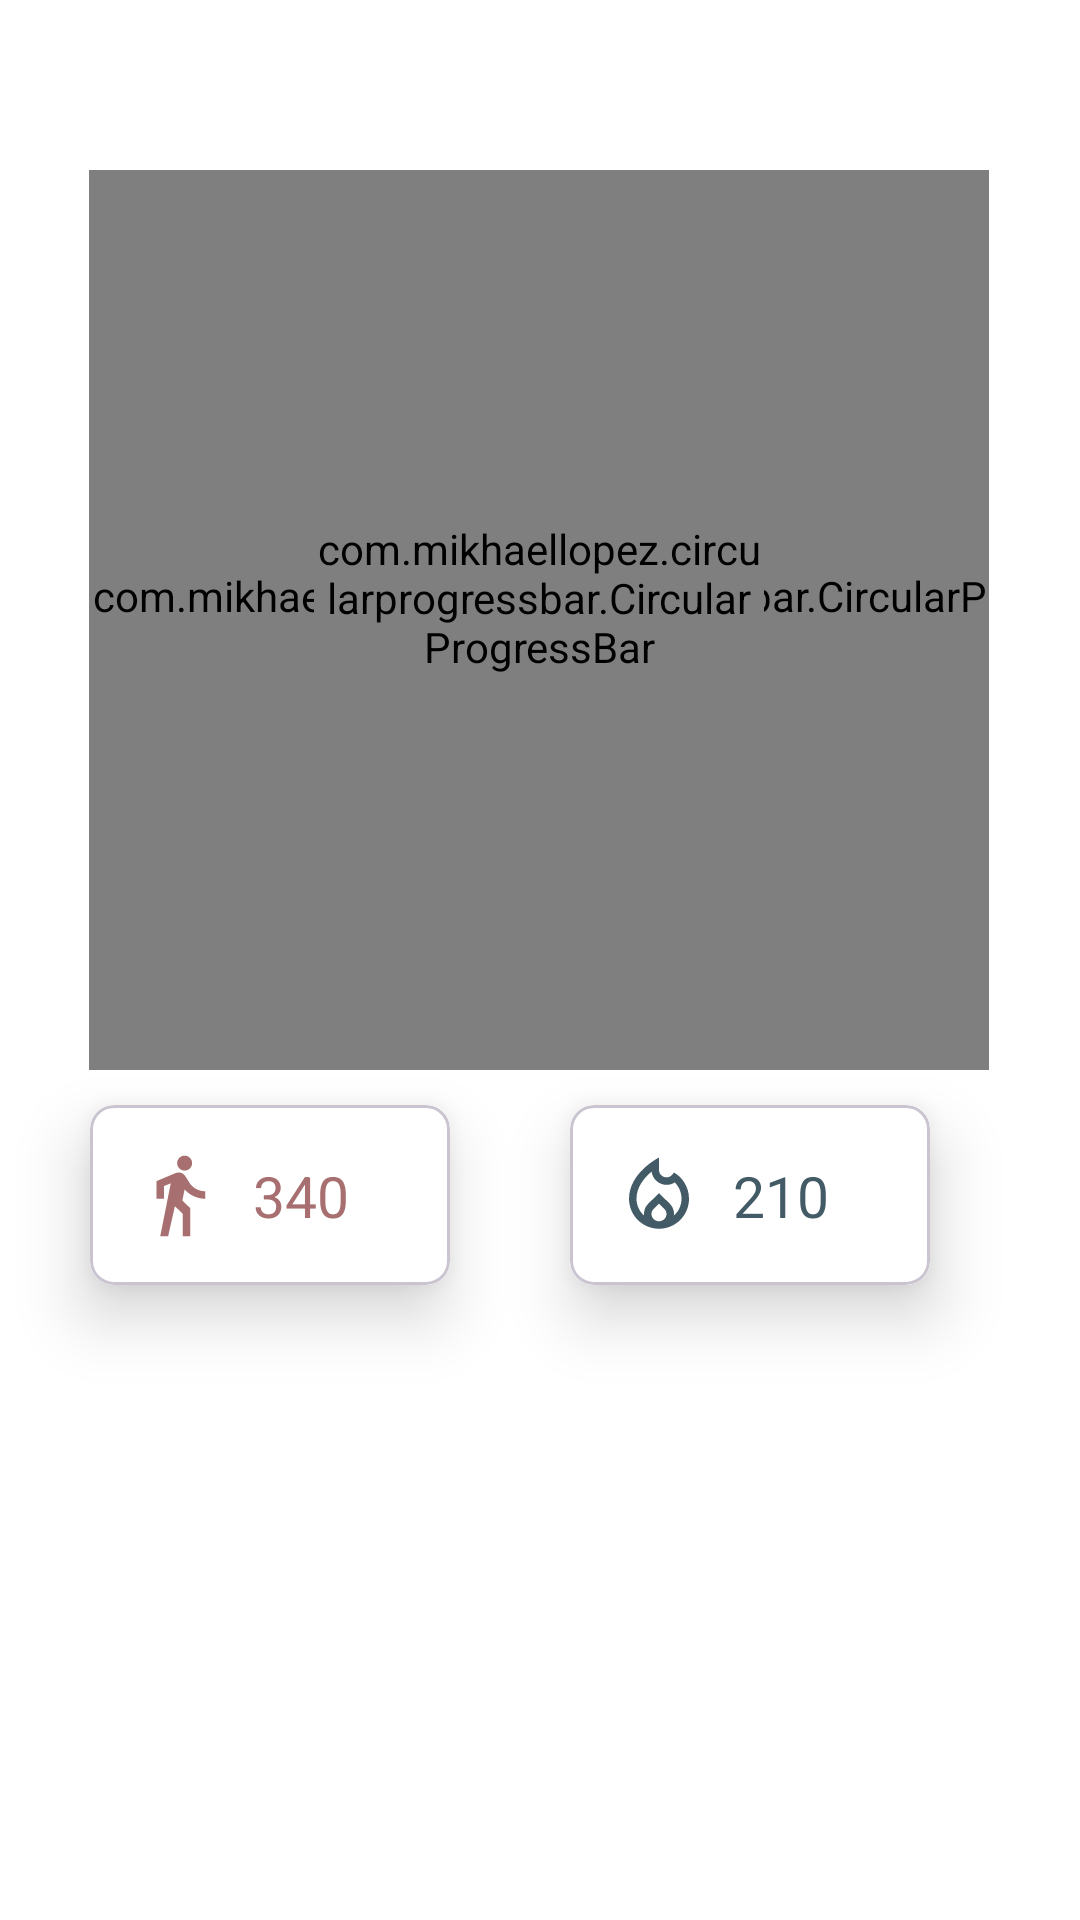

Android layout source for this screen:
<!-- AndroidManifest.xml: application theme Theme.FitFiesta -->
<!-- res/layout/fragment_workout_progress.xml -->
<?xml version="1.0" encoding="utf-8"?>
<androidx.constraintlayout.widget.ConstraintLayout xmlns:android="http://schemas.android.com/apk/res/android"
    xmlns:app="http://schemas.android.com/apk/res-auto"
    xmlns:tools="http://schemas.android.com/tools"
    android:layout_width="match_parent"
    android:layout_height="match_parent"
    android:background="@color/background"
    tools:context=".WorkoutProgressFragment">

















    <com.mikhaellopez.circularprogressbar.CircularProgressBar
        android:id="@+id/stepsProgress"
        android:layout_width="300dp"
        android:layout_height="300dp"
        app:cpb_background_progressbar_color="#E8CCC4"
        app:cpb_background_progressbar_width="8dp"
        app:cpb_progress_direction="to_right"
        app:cpb_progressbar_color="@color/darkPeach"
        app:cpb_progressbar_width="20dp"
        app:cpb_progress_max="6000"
        app:layout_constraintBottom_toBottomOf="parent"
        app:layout_constraintEnd_toEndOf="parent"
        app:layout_constraintHorizontal_bias="0.495"
        app:layout_constraintStart_toStartOf="parent"
        app:layout_constraintTop_toTopOf="parent"
        app:layout_constraintVertical_bias="0.167" />

    <com.mikhaellopez.circularprogressbar.CircularProgressBar
        android:id="@+id/caloriesProgress"
        android:layout_width="150dp"
        android:layout_height="150dp"
        app:cpb_background_progressbar_color="#86A8B8"
        app:cpb_background_progressbar_width="8dp"
        app:cpb_progress_direction="to_right"
        app:cpb_progressbar_color="@color/darkBlue"
        app:cpb_progressbar_width="20dp"
        app:cpb_progress_max="500"
        app:layout_constraintBottom_toBottomOf="parent"
        app:layout_constraintEnd_toEndOf="parent"
        app:layout_constraintHorizontal_bias="0.498"
        app:layout_constraintStart_toStartOf="parent"
        app:layout_constraintTop_toTopOf="parent"
        app:layout_constraintVertical_bias="0.254" />

    <com.google.android.material.card.MaterialCardView
        android:id="@+id/stepsCard"
        android:layout_width="120dp"
        android:layout_height="60dp"
        android:layout_marginStart="30dp"
        android:layout_marginBottom="200dp"
        android:elevation="0dp"
        app:cardCornerRadius="8dp"
        app:cardElevation="13dp"
        app:layout_constraintBottom_toBottomOf="parent"
        app:layout_constraintStart_toStartOf="parent"
        app:layout_constraintTop_toBottomOf="@+id/stepsProgress">

        <androidx.constraintlayout.widget.ConstraintLayout
            android:layout_width="match_parent"
            android:layout_height="match_parent"
            android:background="@color/bgColor">

            <TextView
                android:id="@+id/stepsCount"
                android:layout_width="wrap_content"
                android:layout_height="wrap_content"
                android:text="340"
                android:textColor="@color/workoutText"
                android:textSize="19dp"
                app:layout_constraintBottom_toBottomOf="parent"
                app:layout_constraintEnd_toEndOf="parent"
                app:layout_constraintHorizontal_bias="0.222"
                app:layout_constraintStart_toEndOf="@+id/stepsImg"
                app:layout_constraintTop_toTopOf="parent" />

            <ImageView
                android:id="@+id/stepsImg"
                android:layout_width="30dp"
                android:layout_height="30dp"
                android:src="@drawable/ic_steps"
                app:layout_constraintBottom_toBottomOf="parent"
                app:layout_constraintEnd_toEndOf="parent"
                app:layout_constraintHorizontal_bias="0.162"
                app:layout_constraintStart_toStartOf="parent"
                app:layout_constraintTop_toTopOf="parent" />

        </androidx.constraintlayout.widget.ConstraintLayout>
    </com.google.android.material.card.MaterialCardView>

    <com.google.android.material.card.MaterialCardView
        android:id="@+id/caloriesCardView"
        android:layout_width="120dp"
        android:layout_height="60dp"
        android:layout_marginStart="190dp"
        android:layout_marginBottom="200dp"
        android:elevation="0dp"
        app:cardCornerRadius="8dp"
        app:cardElevation="13dp"
        app:layout_constraintBottom_toBottomOf="parent"
        app:layout_constraintStart_toStartOf="parent"
        app:layout_constraintTop_toBottomOf="@+id/stepsProgress">

        <androidx.constraintlayout.widget.ConstraintLayout
            android:layout_width="match_parent"
            android:layout_height="match_parent"
            android:background="@color/bgColor">

            <TextView
                android:id="@+id/caloriesCount"
                android:layout_width="wrap_content"
                android:layout_height="wrap_content"
                android:text="210"
                android:textColor="@color/blue"
                android:textSize="19dp"
                app:layout_constraintBottom_toBottomOf="parent"
                app:layout_constraintEnd_toEndOf="parent"
                app:layout_constraintHorizontal_bias="0.222"
                app:layout_constraintStart_toEndOf="@+id/caloriesImg"
                app:layout_constraintTop_toTopOf="parent" />

            <ImageView
                android:id="@+id/caloriesImg"
                android:layout_width="30dp"
                android:layout_height="30dp"
                android:src="@drawable/ic_calories_blue"
                app:layout_constraintBottom_toBottomOf="parent"
                app:layout_constraintEnd_toEndOf="parent"
                app:layout_constraintHorizontal_bias="0.162"
                app:layout_constraintStart_toStartOf="parent"
                app:layout_constraintTop_toTopOf="parent" />

        </androidx.constraintlayout.widget.ConstraintLayout>
    </com.google.android.material.card.MaterialCardView>


</androidx.constraintlayout.widget.ConstraintLayout>
<!-- resources referenced by this layout -->
<resources>
  <color name="background">#FFFFFF</color>
  <color name="bgColor">#FFFFFF</color>
  <color name="blue">#435B66</color>
  <color name="darkBlue">#2D4356</color>
  <color name="darkPeach">#A76F6F</color>
  <color name="workoutText">#A76F6F</color>
  <!-- drawable ic_calories_blue (drawable) -->
  <vector android:height="24dp" android:tint="#435B66"
      android:viewportHeight="24" android:viewportWidth="24"
      android:width="24dp" xmlns:android="http://schemas.android.com/apk/res/android">
      <path android:fillColor="@android:color/white" android:pathData="M16,6l-0.44,0.55c-0.42,0.52 -0.98,0.75 -1.54,0.75C13,7.3 12,6.52 12,5.3V2c0,0 -8,4 -8,11c0,4.42 3.58,8 8,8s8,-3.58 8,-8C20,10.04 18.39,7.38 16,6zM12,19c-1.1,0 -2,-0.87 -2,-1.94c0,-0.51 0.2,-0.99 0.58,-1.36l1.42,-1.4l1.43,1.4C13.8,16.07 14,16.55 14,17.06C14,18.13 13.1,19 12,19zM15.96,17.5L15.96,17.5c0.04,-0.36 0.22,-1.89 -1.13,-3.22l0,0L12,11.5l-2.83,2.78l0,0c-1.36,1.34 -1.17,2.88 -1.13,3.22C6.79,16.4 6,14.79 6,13c0,-3.16 2.13,-5.65 4.03,-7.25c0.23,1.99 1.93,3.55 3.99,3.55c0.78,0 1.54,-0.23 2.18,-0.66C17.34,9.78 18,11.35 18,13C18,14.79 17.21,16.4 15.96,17.5z"/>
  </vector>
  <!-- drawable ic_steps (drawable) -->
  <vector android:autoMirrored="true" android:height="24dp"
      android:tint="#A76F6F" android:viewportHeight="24"
      android:viewportWidth="24" android:width="24dp" xmlns:android="http://schemas.android.com/apk/res/android">
      <path android:fillColor="@android:color/white" android:pathData="M13.5,5.5c1.1,0 2,-0.9 2,-2s-0.9,-2 -2,-2 -2,0.9 -2,2 0.9,2 2,2zM9.8,8.9L7,23h2.1l1.8,-8 2.1,2v6h2v-7.5l-2.1,-2 0.6,-3C14.8,12 16.8,13 19,13v-2c-1.9,0 -3.5,-1 -4.3,-2.4l-1,-1.6c-0.4,-0.6 -1,-1 -1.7,-1 -0.3,0 -0.5,0.1 -0.8,0.1L6,8.3V13h2V9.6l1.8,-0.7"/>
  </vector>
  <style name="Theme.FitFiesta" parent="Base.Theme.FitFiesta" />
  <style name="Base.Theme.FitFiesta" parent="Theme.Material3.DayNight.NoActionBar">
          
          
      </style>
</resources>
